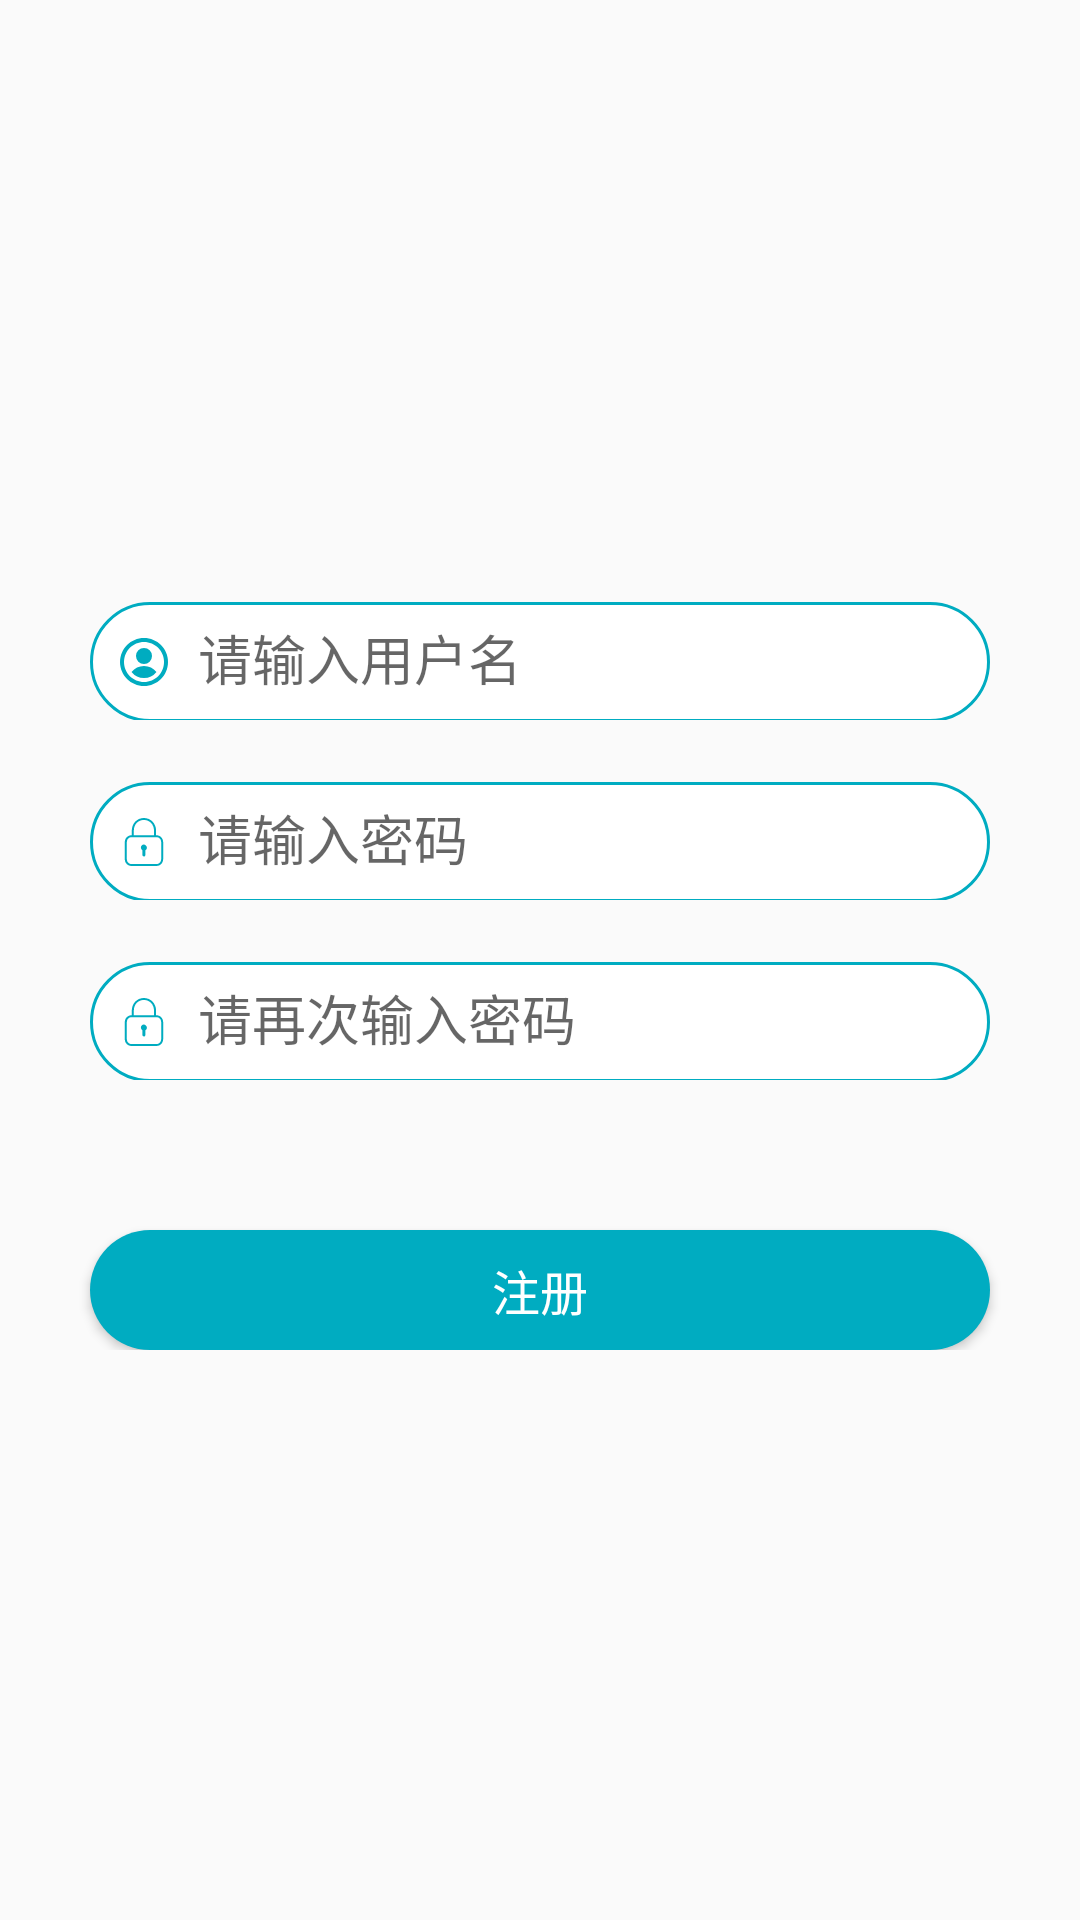

This screen was rendered from an Android layout file. Write that file and the resources it references.
<!-- AndroidManifest.xml: application theme AppTheme -->
<!-- res/layout/activity_register.xml -->
<?xml version="1.0" encoding="utf-8"?>
<RelativeLayout xmlns:android="http://schemas.android.com/apk/res/android"
                xmlns:app="http://schemas.android.com/apk/res-auto"
                xmlns:tools="http://schemas.android.com/tools" android:layout_width="match_parent"
                android:layout_height="match_parent">

    <LinearLayout
            android:layout_width="match_parent"
            android:layout_height="wrap_content"
            android:layout_centerVertical="true"
            android:orientation="vertical">

        <android.support.design.widget.TextInputLayout
                android:id="@+id/etUserName"
                android:layout_width="match_parent"
                android:layout_height="@dimen/dp_50"
                android:layout_marginLeft="@dimen/dp_30"
                android:layout_marginRight="@dimen/dp_30"
                android:gravity="center_vertical"
                android:hint="@string/enter_user_name"
                app:hintTextAppearance="@style/TextInputAppTheme">

            <EditText
                    android:layout_width="match_parent"
                    android:layout_height="40dp"
                    android:background="@drawable/edit_text_bg"
                    android:drawableStart="@drawable/icon_user"
                    android:drawablePadding="@dimen/dp_10"
                    android:paddingStart="@dimen/dp_10" tools:ignore="RtlSymmetry"/>

        </android.support.design.widget.TextInputLayout>

        <android.support.design.widget.TextInputLayout
                android:id="@+id/etPassword"
                android:layout_width="match_parent"
                android:layout_height="@dimen/dp_50"
                android:layout_marginLeft="@dimen/dp_30"
                android:layout_marginTop="@dimen/dp_10"
                android:layout_marginRight="@dimen/dp_30"
                android:gravity="center_vertical"
                android:hint="@string/enter_password"
                app:hintTextAppearance="@style/TextInputAppTheme">

            <EditText
                    android:layout_width="match_parent"
                    android:layout_height="40dp"
                    android:background="@drawable/edit_text_bg"
                    android:drawableStart="@drawable/icon_password"
                    android:drawablePadding="@dimen/dp_10"
                    android:inputType="textPassword"
                    android:paddingStart="@dimen/dp_10" tools:ignore="RtlSymmetry"/>

        </android.support.design.widget.TextInputLayout>

        <android.support.design.widget.TextInputLayout
                android:id="@+id/etRePassword"
                android:layout_width="match_parent"
                android:layout_height="@dimen/dp_50"
                android:layout_marginLeft="@dimen/dp_30"
                android:layout_marginTop="@dimen/dp_10"
                android:layout_marginRight="@dimen/dp_30"
                android:gravity="center_vertical"
                android:hint="@string/enter_password_again"
                app:hintTextAppearance="@style/TextInputAppTheme">

            <EditText
                    android:layout_width="match_parent"
                    android:layout_height="40dp"
                    android:background="@drawable/edit_text_bg"
                    android:drawableStart="@drawable/icon_password"
                    android:drawablePadding="@dimen/dp_10"
                    android:inputType="textPassword"
                    android:paddingStart="@dimen/dp_10" tools:ignore="RtlSymmetry"/>

        </android.support.design.widget.TextInputLayout>

        <Button
                android:id="@+id/btnLogin"
                android:layout_width="match_parent"
                android:layout_height="@dimen/dp_40"
                android:layout_marginLeft="@dimen/dp_30"
                android:layout_marginTop="@dimen/dp_50"
                android:layout_marginRight="@dimen/dp_30"
                android:background="@drawable/login_bg_selector"
                android:text="@string/registertxt"
                android:textColor="@drawable/login_text_selector"
                android:textSize="@dimen/sp_16" />

    </LinearLayout>

</RelativeLayout>
<!-- resources referenced by this layout -->
<resources>
  <dimen name="dp_10">10dp</dimen>
  <dimen name="dp_30">30dp</dimen>
  <dimen name="dp_40">40dp</dimen>
  <dimen name="dp_50">50dp</dimen>
  <dimen name="sp_16">16sp</dimen>
  <!-- drawable edit_text_bg (drawable) -->
  <?xml version="1.0" encoding="utf-8"?>
  <shape xmlns:android="http://schemas.android.com/apk/res/android"
         android:shape="rectangle">
      <stroke
              android:width="@dimen/dp_1"
              android:color="@color/colorPrimary" />
      <solid android:color="@color/colorWhite" />
      <corners android:radius="@dimen/dp_20" />
  
  </shape>
  <!-- drawable icon_password: png bitmap (drawable-xxhdpi, 1007 bytes) -->
  <!-- drawable icon_user: png bitmap (drawable-xxhdpi, 2093 bytes) -->
  <!-- drawable login_bg_selector (drawable) -->
  <?xml version="1.0" encoding="utf-8"?>
  <selector xmlns:android="http://schemas.android.com/apk/res/android">
      <item android:drawable="@drawable/login_bg_normal" android:state_pressed="false" />
      <item android:drawable="@drawable/login_bg_pressed" android:state_pressed="true" />
  </selector>
  <!-- drawable login_text_selector (drawable) -->
  <?xml version="1.0" encoding="utf-8"?>
  <selector xmlns:android="http://schemas.android.com/apk/res/android">
      <item android:color="@color/colorWhiteTitle" android:state_pressed="false" />
      <item android:color="@color/bottom_nav_checked_dark" android:state_pressed="true" />
  </selector>
  <string name="enter_password">请输入密码</string>
  <string name="enter_password_again">请再次输入密码</string>
  <string name="enter_user_name">请输入用户名</string>
  <string name="registertxt">注册</string>
  <style name="TextInputAppTheme" parent="Base.TextAppearance.AppCompat.Caption">
          <item name="android:textColor">#00ACC1</item>
      </style>
  <style name="AppTheme" parent="Theme.AppCompat.Light.NoActionBar">
          
          <item name="colorPrimary">@color/colorPrimary</item>
          <item name="colorPrimaryDark">@color/colorPrimaryDark</item>
          <item name="colorAccent">@color/colorAccent</item>
      </style>
  <dimen name="dp_1">1dp</dimen>
  <color name="colorPrimary">#00ACC1</color>
  <color name="colorWhite">#FFFFFF</color>
  <dimen name="dp_20">20dp</dimen>
  <!-- drawable login_bg_normal (drawable) -->
  <?xml version="1.0" encoding="utf-8"?>
  <shape xmlns:android="http://schemas.android.com/apk/res/android"
      android:shape="rectangle">
      <solid android:color="@color/bottom_nav_checked" />
      <corners android:radius="@dimen/dp_20" />
  
  </shape>
  <!-- drawable login_bg_pressed (drawable) -->
  <?xml version="1.0" encoding="utf-8"?>
  <shape xmlns:android="http://schemas.android.com/apk/res/android"
      android:shape="rectangle">
      <solid android:color="@color/bottom_nav_checked_dark" />
      <corners android:radius="@dimen/dp_20" />
  
  </shape>
  <color name="colorWhiteTitle">#FFFFFF</color>
  <color name="bottom_nav_checked_dark">#048998</color>
  <color name="colorPrimaryDark">#00ACC1</color>
  <color name="colorAccent">#D81B60</color>
  <color name="bottom_nav_checked">#00ACC1</color>
</resources>
